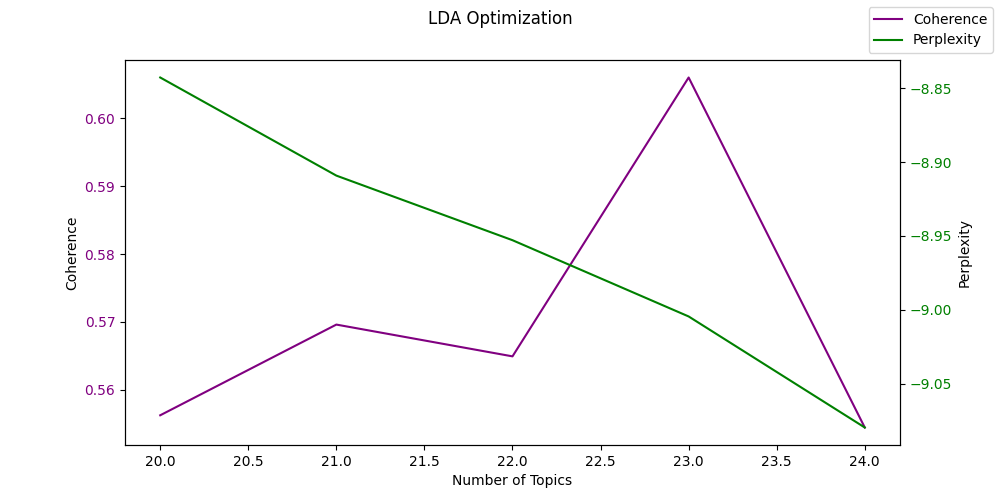

The table this chart was drawn from, first rows:
Topic Number, Coherence, Perplexity, Time Taken, Topics
20, 0.5562, -8.843, 542.1, [(0, '0.020*"team" + 0.014*"process" + 0…
21, 0.5696, -8.909, 534.5, [(19, '0.044*"park" + 0.024*"walk" + 0.0…
22, 0.5649, -8.953, 555.9, [(2, '0.031*"back" + 0.031*"staff" + 0.0…
23, 0.606, -9.005, 826, [(21, '0.040*"experience" + 0.013*"truly…
24, 0.5544, -9.08, 651.3, [(10, '0.035*"airport" + 0.015*"bath" + …
